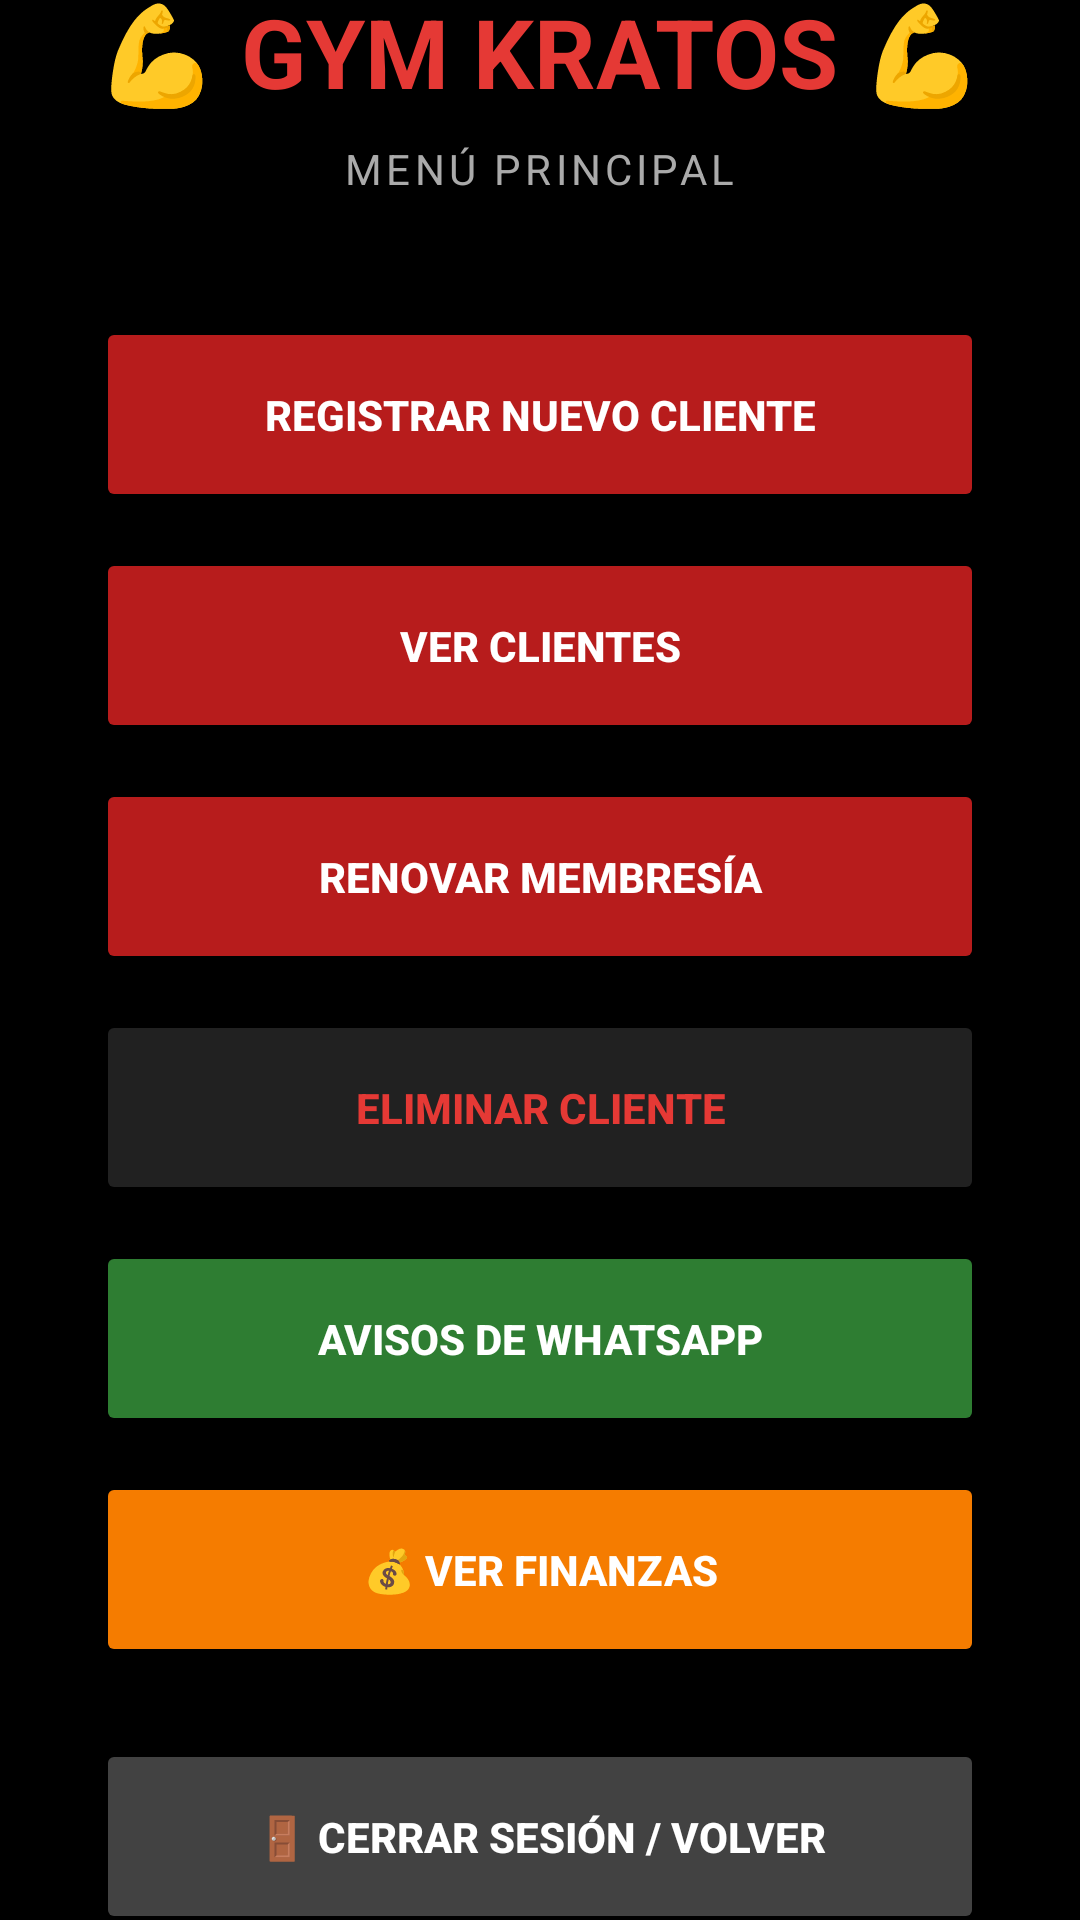

Android layout source for this screen:
<!-- AndroidManifest.xml: application theme Theme.GYMKRATOS -->
<!-- res/layout/activity_main.xml -->
<?xml version="1.0" encoding="utf-8"?>
<androidx.constraintlayout.widget.ConstraintLayout xmlns:android="http://schemas.android.com/apk/res/android"
    xmlns:app="http://schemas.android.com/apk/res-auto"
    android:id="@+id/main"
    android:layout_width="match_parent"
    android:layout_height="match_parent"
    android:background="#000000">

    <LinearLayout
        android:layout_width="match_parent"
        android:layout_height="wrap_content"
        android:orientation="vertical"
        android:paddingHorizontal="32dp"
        android:gravity="center"
        app:layout_constraintTop_toTopOf="parent"
        app:layout_constraintBottom_toBottomOf="parent"
        app:layout_constraintStart_toStartOf="parent"
        app:layout_constraintEnd_toEndOf="parent">

        
        <TextView
            android:layout_width="wrap_content"
            android:layout_height="wrap_content"
            android:text="💪 GYM KRATOS 💪"
            android:textColor="#E53935"
            android:textSize="32sp"
            android:textStyle="bold"
            android:layout_marginBottom="8dp"/>

        
        <TextView
            android:layout_width="wrap_content"
            android:layout_height="wrap_content"
            android:text="MENÚ PRINCIPAL"
            android:textColor="#AAAAAA"
            android:textSize="14sp"
            android:letterSpacing="0.1"
            android:layout_marginBottom="40dp"/>

        
        <Button
            android:id="@+id/idRegistrar"
            android:layout_width="match_parent"
            android:layout_height="65dp"
            android:text="REGISTRAR NUEVO CLIENTE"
            android:textColor="#FFFFFF"
            android:textStyle="bold"
            app:backgroundTint="#B71C1C"
            app:cornerRadius="4dp"
            android:layout_marginBottom="12dp"/>

        
        <Button
            android:id="@+id/idVer"
            android:layout_width="match_parent"
            android:layout_height="65dp"
            android:text="VER CLIENTES"
            android:textColor="#FFFFFF"
            android:textStyle="bold"
            app:backgroundTint="#B71C1C"
            app:cornerRadius="4dp"
            android:layout_marginBottom="12dp"/>

        
        <Button
            android:id="@+id/idRenovar"
            android:layout_width="match_parent"
            android:layout_height="65dp"
            android:text="RENOVAR MEMBRESÍA"
            android:textColor="#FFFFFF"
            android:textStyle="bold"
            app:backgroundTint="#B71C1C"
            app:cornerRadius="4dp"
            android:layout_marginBottom="12dp"/>

        
        <Button
            android:id="@+id/idEliminar"
            android:layout_width="match_parent"
            android:layout_height="65dp"
            android:text="ELIMINAR CLIENTE"
            android:textColor="#E53935"
            android:textStyle="bold"
            app:backgroundTint="#212121"
            app:cornerRadius="4dp"
            android:layout_marginBottom="12dp"/>

        
        <Button
            android:id="@+id/idAvisos"
            android:layout_width="match_parent"
            android:layout_height="65dp"
            android:text="AVISOS DE WHATSAPP"
            android:textColor="#FFFFFF"
            android:textStyle="bold"
            app:backgroundTint="#2E7D32"
            app:cornerRadius="4dp"
            android:layout_marginBottom="12dp" />

        
        <Button
            android:id="@+id/idFinanzas"
            android:layout_width="match_parent"
            android:layout_height="65dp"
            android:text="💰 VER FINANZAS"
            android:textColor="#FFFFFF"
            android:textStyle="bold"
            app:backgroundTint="#F57C00"
            app:cornerRadius="4dp" />


        
        <Button
            android:id="@+id/idCerrarSesion"
            android:layout_width="match_parent"
            android:layout_height="65dp"
            android:text="🚪 CERRAR SESIÓN / VOLVER"
            android:textColor="#FFFFFF"
            android:textStyle="bold"
            app:backgroundTint="#424242"
            app:cornerRadius="4dp"
            android:layout_marginTop="24dp" />
    </LinearLayout>
</androidx.constraintlayout.widget.ConstraintLayout>
<!-- resources referenced by this layout -->
<resources>
  <style name="Theme.GYMKRATOS" parent="Base.Theme.GYMKRATOS" />
  <style name="Base.Theme.GYMKRATOS" parent="Theme.Material3.DayNight.NoActionBar">
          
          
      </style>
</resources>
